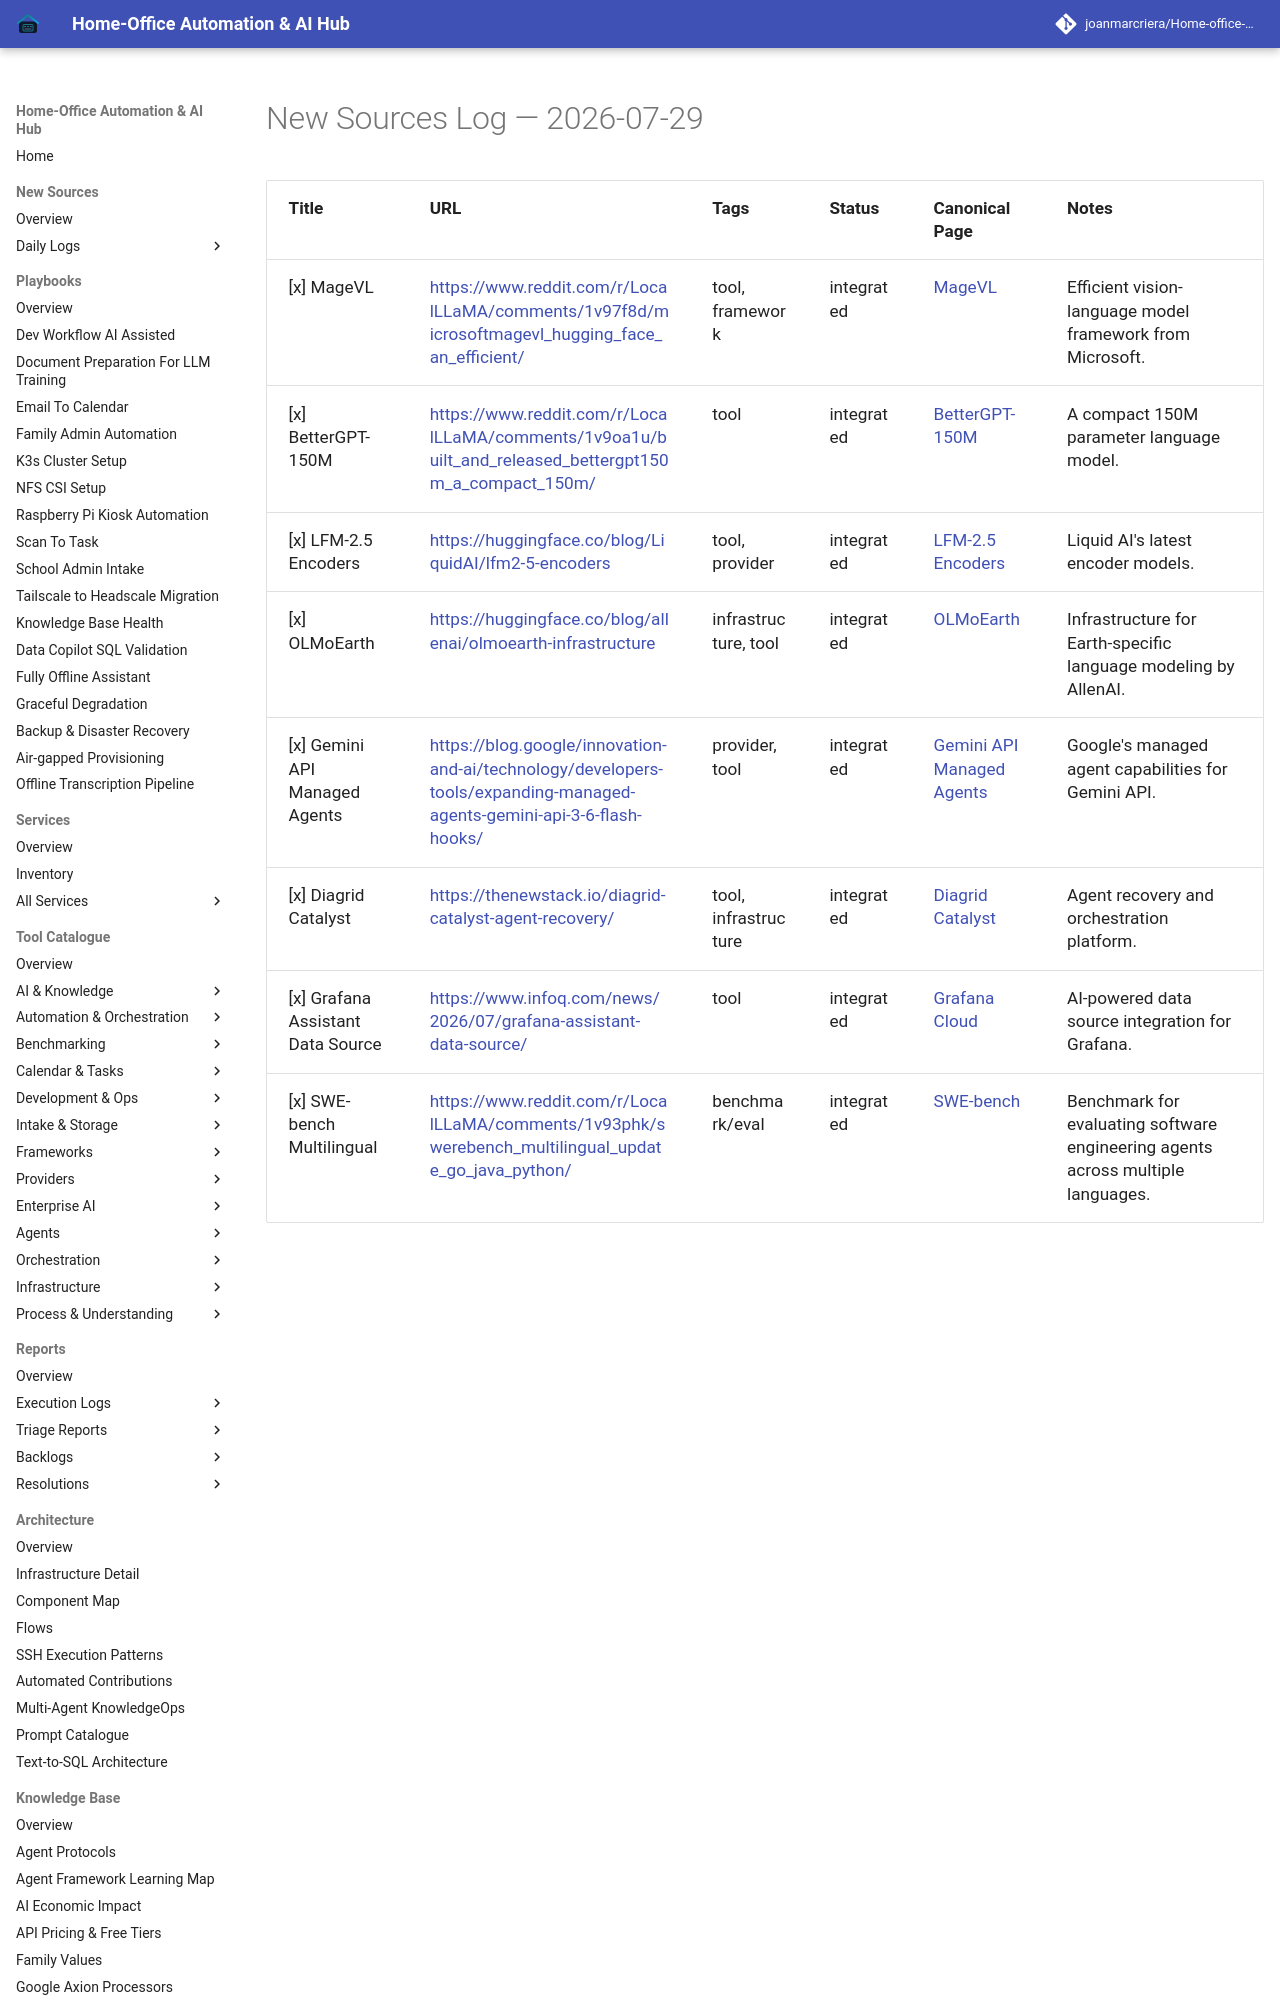

repository: joanmarcriera/Home-office-automations · page: new-sources/2026-07-29/index.html · generator: mkdocs

# New Sources Log — 2026-07-29

| Title | URL | Tags | Status | Canonical Page | Notes |
| :--- | :--- | :--- | :--- | :--- | :--- |
| [x] MageVL | [https://www.reddit.com/r/LocalLLaMA/comments/1v97f8d/microsoftmagevl_hugging_face_an_efficient/](https://www.reddit.com/r/LocalLLaMA/comments/1v97f8d/microsoftmagevl_hugging_face_an_efficient/) | tool, framework | integrated | [MageVL](../tools/frameworks/magevl.md) | Efficient vision-language model framework from Microsoft. |
| [x] BetterGPT-150M | [https://www.reddit.com/r/LocalLLaMA/comments/1v9oa1u/built_and_released_bettergpt150m_a_compact_150m/](https://www.reddit.com/r/LocalLLaMA/comments/1v9oa1u/built_and_released_bettergpt150m_a_compact_150m/) | tool | integrated | [BetterGPT-150M](../tools/ai_knowledge/bettergpt-150m.md) | A compact 150M parameter language model. |
| [x] LFM-2.5 Encoders | [https://huggingface.co/blog/LiquidAI/lfm2-5-encoders](https://huggingface.co/blog/LiquidAI/lfm2-5-encoders) | tool, provider | integrated | [LFM-2.5 Encoders](../tools/providers/lfm-encoders.md) | Liquid AI's latest encoder models. |
| [x] OLMoEarth | [https://huggingface.co/blog/allenai/olmoearth-infrastructure](https://huggingface.co/blog/allenai/olmoearth-infrastructure) | infrastructure, tool | integrated | [OLMoEarth](../tools/infrastructure/olmoearth.md) | Infrastructure for Earth-specific language modeling by AllenAI. |
| [x] Gemini API Managed Agents | [https://blog.google/innovation-and-ai/technology/developers-tools/expanding-managed-agents-gemini-api-3-6-flash-hooks/](https://blog.google/innovation-and-ai/technology/developers-tools/expanding-managed-agents-gemini-api-3-6-fl
